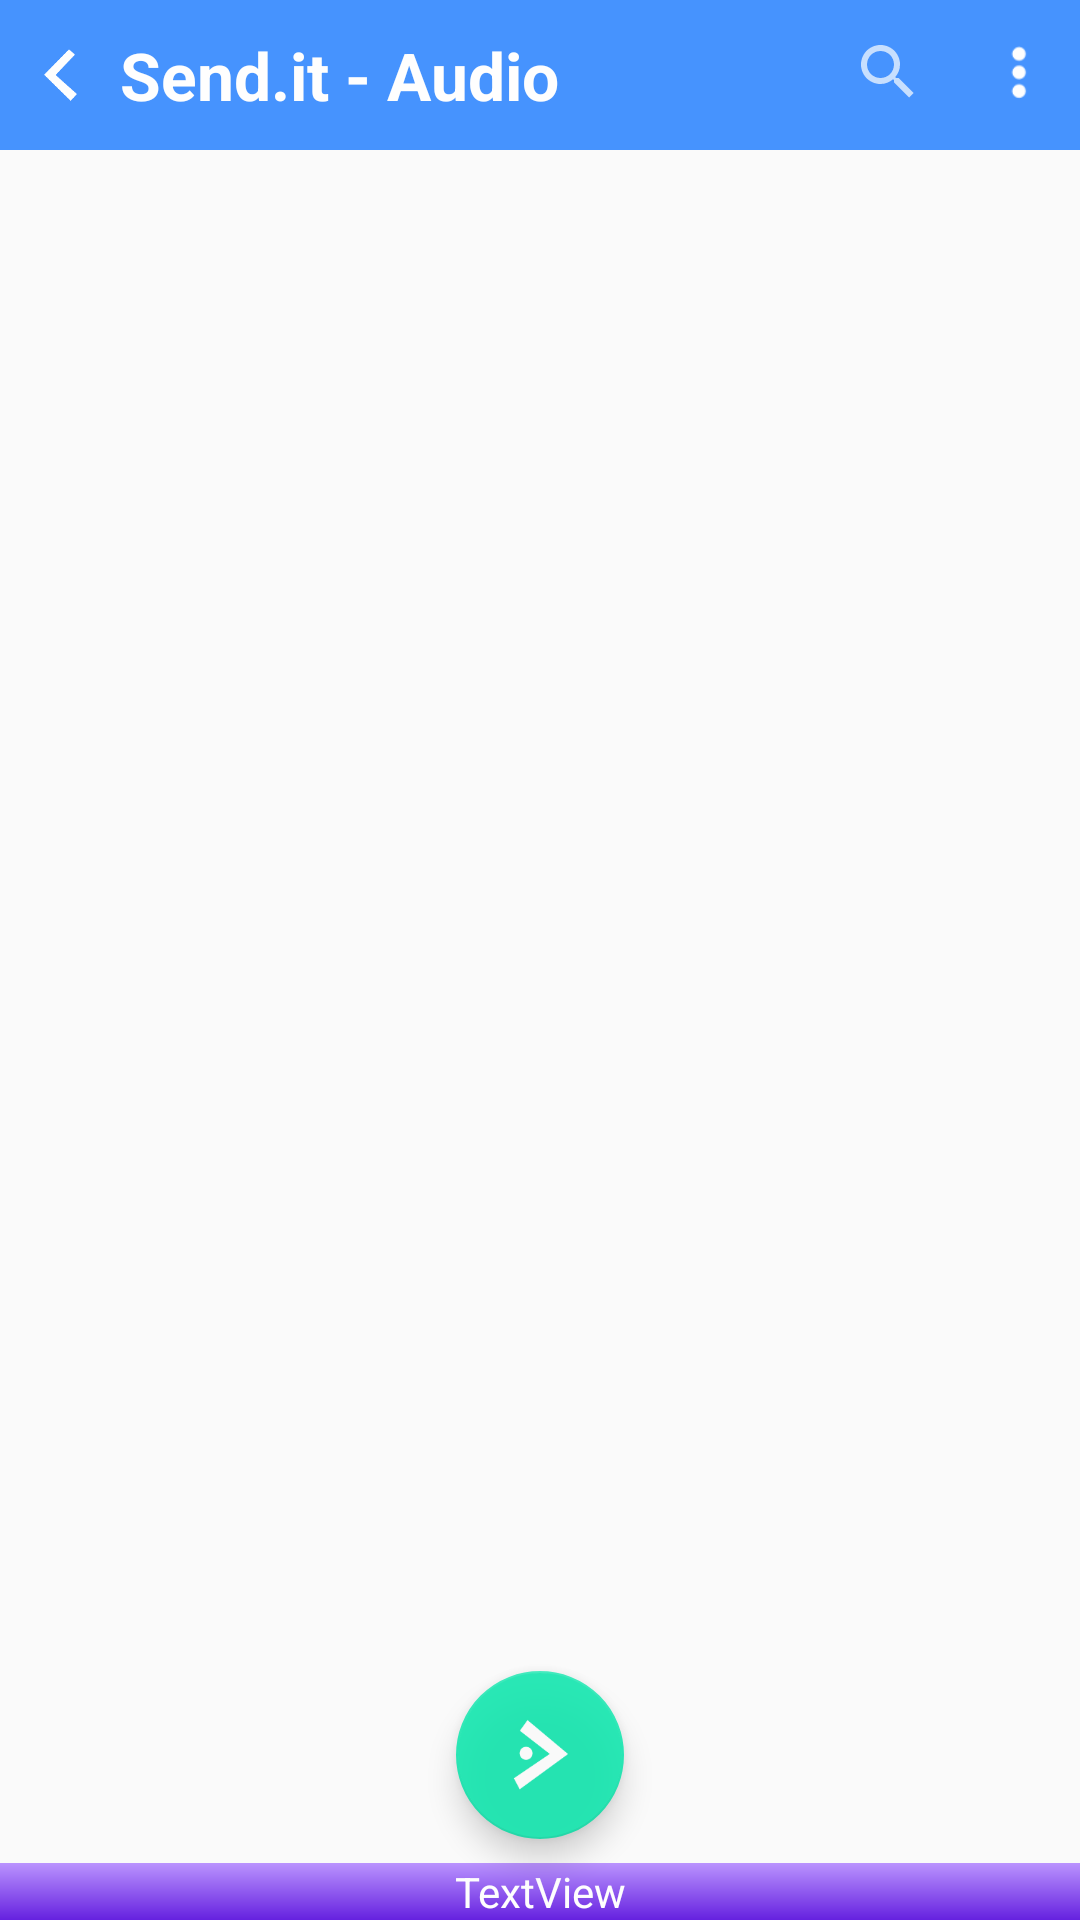

Produce the Android XML layout that renders to this screen, including the resource entries it uses.
<!-- AndroidManifest.xml: application theme AppTheme -->
<!-- res/layout/activity_send_audio.xml -->
<?xml version="1.0" encoding="utf-8"?>
<androidx.constraintlayout.widget.ConstraintLayout
        xmlns:android="http://schemas.android.com/apk/res/android"
        xmlns:tools="http://schemas.android.com/tools"
        xmlns:app="http://schemas.android.com/apk/res-auto"
        android:layout_width="match_parent"
        android:layout_height="match_parent"
        tools:context=".SendActivityAudio">

    <androidx.recyclerview.widget.RecyclerView
            android:layout_width="match_parent"
            android:id="@+id/audio_recyclerView"
            android:clipToPadding="false"
            android:paddingTop="55dp"
            android:paddingBottom="80dp"
            android:layout_height="0dp" app:layout_constraintStart_toStartOf="parent"
           app:layout_constraintTop_toTopOf="parent"
            app:layout_constraintEnd_toEndOf="parent"
            app:layout_constraintBottom_toBottomOf="parent" app:layout_constraintVertical_bias="0.0">
    </androidx.recyclerview.widget.RecyclerView>

    <LinearLayout android:layout_width="match_parent"
                  android:orientation="horizontal"
                  android:background="?attr/colorPrimary"
                  android:alpha="0.9"
                  android:id="@+id/audio_toolbar"
                  android:layout_height="50dp">

        <ImageView android:layout_width="20dp"
                   android:src="@drawable/back_button"
                   android:onClick="goBack"
                   android:layout_marginRight="10dp"
                   android:layout_marginLeft="10dp"
                   android:layout_gravity="center"
                   android:layout_height="20dp"/>

        <TextView android:layout_width="wrap_content"
                  android:text="Send.it - Audio"
                  android:textSize="@dimen/toolbar_font_size"
                  android:textColor="#FFF"
                  android:textStyle="bold"
                  android:id="@+id/toolbar_text_audio"
                  android:layout_weight="1"
                  android:layout_gravity="center_vertical"
                  android:layout_height="wrap_content"/>
        <SearchView android:layout_width="wrap_content"
                    android:id="@+id/audio_searchView"
                    android:theme="@style/Theme.AppCompat"
                    android:layout_height="wrap_content"/>

        <ImageView android:layout_width="40dp"
                   android:layout_gravity="center"
                   android:src="@drawable/menu_icon"
                   android:onClick="showPopUpMenu"
                   android:layout_height="40dp"/>
    </LinearLayout>

    <TextView
            android:text="TextView"
            android:layout_width="match_parent"
            android:layout_height="wrap_content"
            android:id="@+id/audio_bottom_info"
            android:background="@drawable/below_bar_background"
            android:gravity="center"
            android:alpha="0.9"
            android:textColor="#FFF"
            app:layout_constraintBottom_toBottomOf="parent" app:layout_constraintStart_toStartOf="parent"
            app:layout_constraintEnd_toEndOf="parent"/>

    <TextView android:layout_width="wrap_content"
              android:id="@+id/no_mediaFound_text"
              android:textColor="@color/colorRed"
              android:textSize="@dimen/toolbar_font_size"
              android:text="@string/nothing_found"
              android:visibility="gone"
              app:layout_constraintEnd_toEndOf="parent"
              app:layout_constraintStart_toStartOf="parent"
              app:layout_constraintTop_toTopOf="parent"
              android:layout_marginTop="100dp"
              android:layout_height="wrap_content"/>

    <com.google.android.material.floatingactionbutton.FloatingActionButton
            android:layout_width="wrap_content"
            android:layout_height="wrap_content"
            android:clickable="true" app:srcCompat="@drawable/send_icon"
            android:id="@+id/send_selected_audio_button"
            android:onClick="sendAudioNow"
            android:alpha="0.9"
            android:layout_marginBottom="8dp" app:layout_constraintBottom_toTopOf="@+id/audio_bottom_info"
            android:layout_marginStart="8dp" app:layout_constraintStart_toStartOf="parent"
            android:layout_marginEnd="8dp" app:layout_constraintEnd_toEndOf="parent"/>
</androidx.constraintlayout.widget.ConstraintLayout>
<!-- resources referenced by this layout -->
<resources>
  <color name="colorRed">#ed2355</color>
  <dimen name="toolbar_font_size">22dp</dimen>
  <!-- drawable back_button: png bitmap (drawable, 1278 bytes) -->
  <!-- drawable below_bar_background (drawable) -->
  <?xml version="1.0" encoding="utf-8"?>
  <shape xmlns:android="http://schemas.android.com/apk/res/android"
      android:shape="rectangle">
  
      <gradient android:startColor="@color/violetLight"
                android:angle="270"
                android:endColor="@color/VioletDark"/>
  </shape>
  <!-- drawable menu_icon: png bitmap (drawable, 806 bytes) -->
  <!-- drawable send_icon: png bitmap (drawable, 1717 bytes) -->
  <string name="nothing_found">Nothing Found</string>
  <style name="AppTheme" parent="Theme.AppCompat.Light.DarkActionBar">
          
          <item name="colorPrimary">@color/SenderPrimary</item>
          <item name="colorPrimaryDark">@color/GreenPrimary</item>
          <item name="colorAccent">@color/colorAccent</item>
      </style>
  <color name="violetLight">#b388ff</color>
  <color name="VioletDark">#5509dd</color>
  <color name="SenderPrimary">#3288ff</color>
  <color name="GreenPrimary">#15a962</color>
  <color name="colorAccent">#13e7af</color>
</resources>
